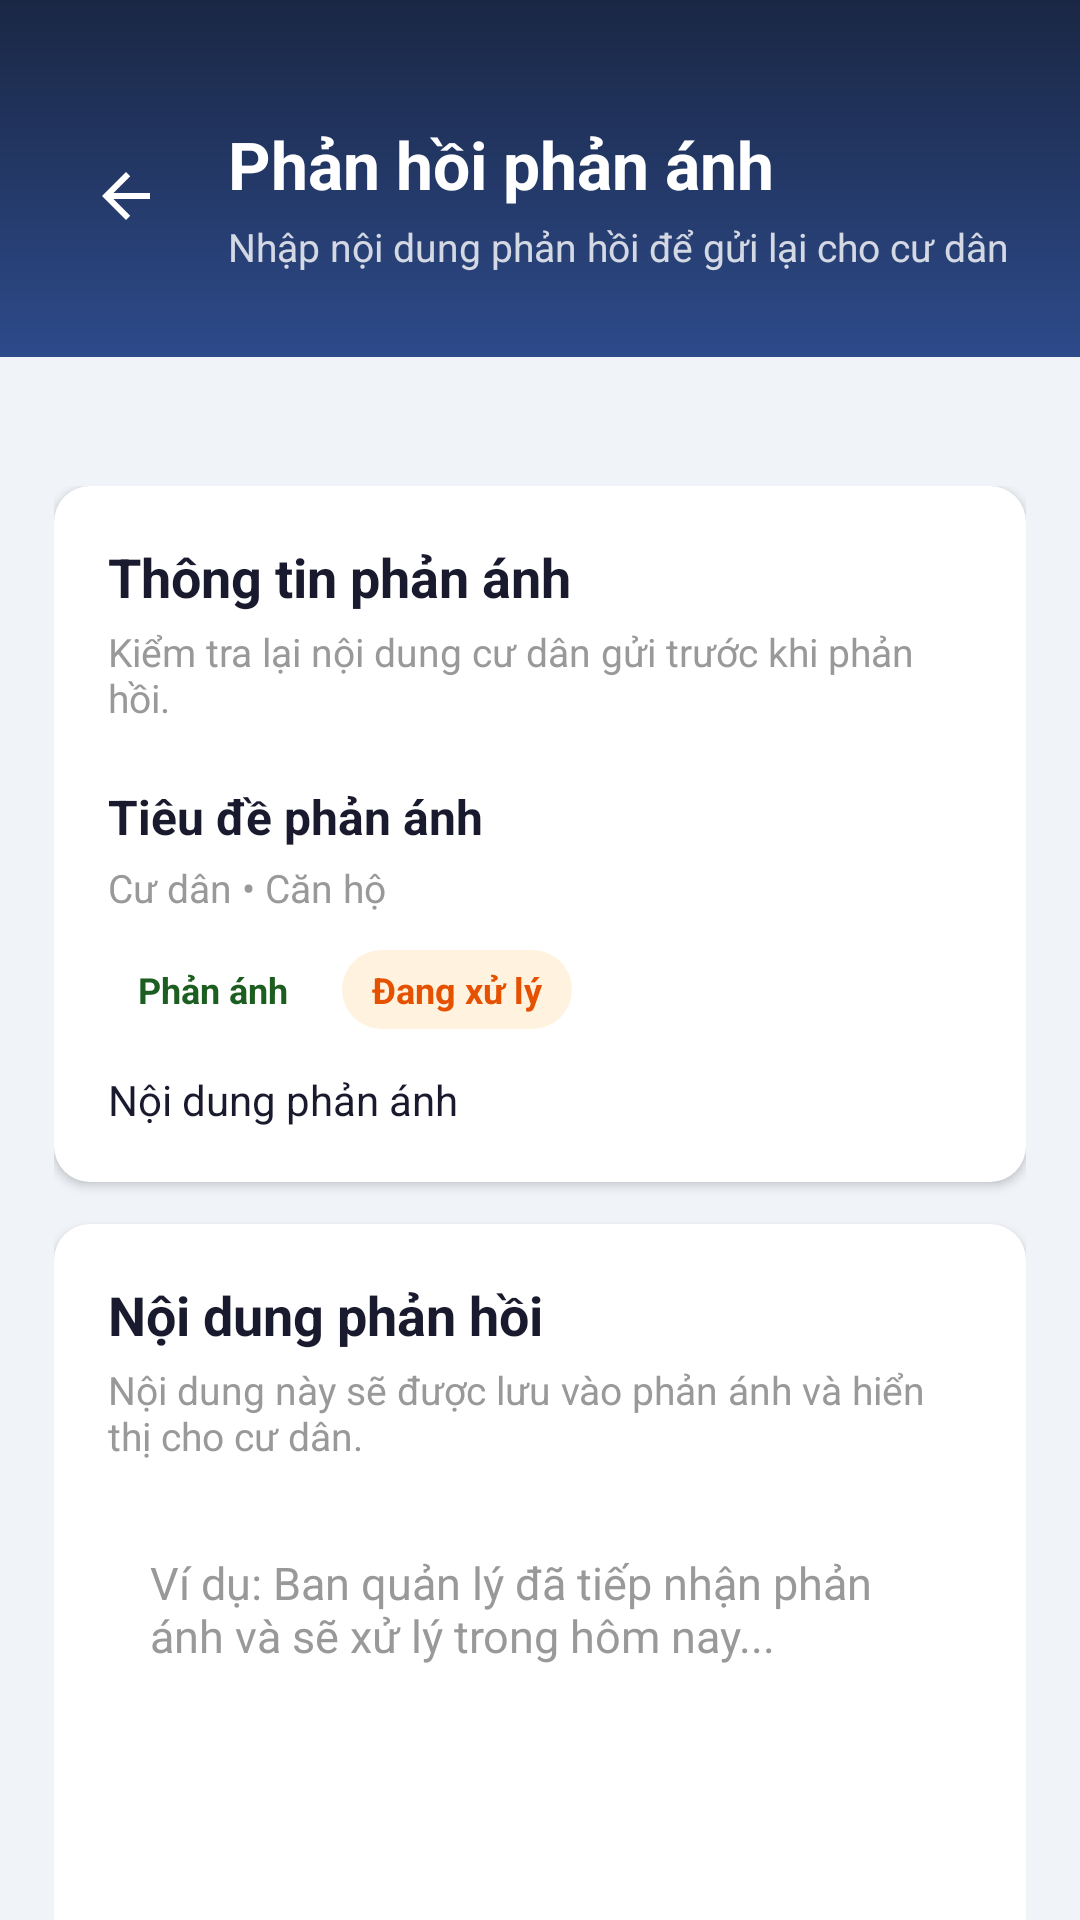

Reconstruct the res/layout file that produces this screen, plus the resources it refers to.
<!-- AndroidManifest.xml: application theme Theme.ApartmentManagement -->
<!-- res/layout/activity_admin_feedback_response.xml -->
<androidx.coordinatorlayout.widget.CoordinatorLayout xmlns:android="http://schemas.android.com/apk/res/android" xmlns:app="http://schemas.android.com/apk/res-auto" android:layout_width="match_parent" android:layout_height="match_parent" android:background="@color/bg_page">
    <LinearLayout android:id="@+id/feedbackResponseHeader" android:layout_width="match_parent" android:layout_height="wrap_content" android:background="@drawable/bg_header_gradient" android:orientation="vertical" android:paddingStart="20dp" android:paddingTop="40dp" android:paddingEnd="20dp" android:paddingBottom="28dp">
        <LinearLayout android:layout_width="match_parent" android:layout_height="wrap_content" android:gravity="center_vertical" android:orientation="horizontal">
            <ImageButton android:id="@+id/btnBackFeedbackResponse" android:layout_width="44dp" android:layout_height="44dp" android:background="@android:color/transparent" android:contentDescription="Quay lại" android:padding="10dp" android:src="@drawable/ic_back" app:tint="@color/white"/>
            <LinearLayout android:layout_width="0dp" android:layout_height="wrap_content" android:layout_marginStart="12dp" android:layout_weight="1" android:orientation="vertical">
                <TextView android:id="@+id/tvFeedbackResponseTitle" android:layout_width="wrap_content" android:layout_height="wrap_content" android:text="Phản hồi phản ánh" android:textColor="@color/white" android:textSize="22sp" android:textStyle="bold"/>
                <TextView android:id="@+id/tvFeedbackResponseSubtitle" android:layout_width="wrap_content" android:layout_height="wrap_content" android:layout_marginTop="4dp" android:text="Nhập nội dung phản hồi để gửi lại cho cư dân" android:textColor="#CCFFFFFF" android:textSize="13sp"/>
            </LinearLayout>
        </LinearLayout>
    </LinearLayout>
    <androidx.core.widget.NestedScrollView android:layout_width="match_parent" android:layout_height="match_parent" android:layout_marginTop="144dp" android:fillViewport="true">
        <LinearLayout android:layout_width="match_parent" android:layout_height="wrap_content" android:orientation="vertical" android:paddingStart="18dp" android:paddingTop="18dp" android:paddingEnd="18dp" android:paddingBottom="28dp">
            <LinearLayout android:layout_width="match_parent" android:layout_height="wrap_content" android:background="@drawable/shape_card" android:elevation="2dp" android:orientation="vertical" android:padding="18dp">
                <TextView android:layout_width="wrap_content" android:layout_height="wrap_content" android:text="Thông tin phản ánh" android:textColor="@color/text_primary" android:textSize="18sp" android:textStyle="bold"/>
                <TextView android:layout_width="wrap_content" android:layout_height="wrap_content" android:layout_marginTop="4dp" android:text="Kiểm tra lại nội dung cư dân gửi trước khi phản hồi." android:textColor="@color/text_hint" android:textSize="13sp"/>
                <TextView android:id="@+id/tvFeedbackResponseItemTitle" android:layout_width="match_parent" android:layout_height="wrap_content" android:layout_marginTop="20dp" android:text="Tiêu đề phản ánh" android:textColor="@color/text_primary" android:textSize="16sp" android:textStyle="bold"/>
                <TextView android:id="@+id/tvFeedbackResponseItemSubtitle" android:layout_width="match_parent" android:layout_height="wrap_content" android:layout_marginTop="4dp" android:text="Cư dân • Căn hộ" android:textColor="@color/text_hint" android:textSize="13sp"/>
                <LinearLayout android:layout_width="match_parent" android:layout_height="wrap_content" android:layout_marginTop="12dp" android:gravity="center_vertical" android:orientation="horizontal">
                    <TextView android:id="@+id/tvFeedbackResponseType" android:layout_width="wrap_content" android:layout_height="wrap_content" android:background="@drawable/shape_badge_green" android:paddingStart="10dp" android:paddingTop="5dp" android:paddingEnd="10dp" android:paddingBottom="5dp" android:text="Phản ánh" android:textColor="@color/badge_green_text" android:textSize="12sp" android:textStyle="bold"/>
                    <TextView android:id="@+id/tvFeedbackResponseStatus" android:layout_width="wrap_content" android:layout_height="wrap_content" android:layout_marginStart="8dp" android:background="@drawable/shape_badge_amber" android:paddingStart="10dp" android:paddingTop="5dp" android:paddingEnd="10dp" android:paddingBottom="5dp" android:text="Đang xử lý" android:textColor="@color/badge_amber_text" android:textSize="12sp" android:textStyle="bold"/>
                </LinearLayout>
                <TextView android:id="@+id/tvFeedbackResponseBody" android:layout_width="match_parent" android:layout_height="wrap_content" android:layout_marginTop="14dp" android:lineSpacingExtra="3dp" android:text="Nội dung phản ánh" android:textColor="@color/text_primary" android:textSize="14sp"/>
            </LinearLayout>
            <LinearLayout android:layout_width="match_parent" android:layout_height="wrap_content" android:layout_marginTop="14dp" android:background="@drawable/shape_card" android:elevation="2dp" android:orientation="vertical" android:padding="18dp">
                <TextView android:layout_width="wrap_content" android:layout_height="wrap_content" android:text="Nội dung phản hồi" android:textColor="@color/text_primary" android:textSize="18sp" android:textStyle="bold"/>
                <TextView android:layout_width="wrap_content" android:layout_height="wrap_content" android:layout_marginTop="4dp" android:text="Nội dung này sẽ được lưu vào phản ánh và hiển thị cho cư dân." android:textColor="@color/text_hint" android:textSize="13sp"/>
                <EditText android:id="@+id/edtAdminFeedbackResponse" android:layout_width="match_parent" android:layout_height="180dp" android:layout_marginTop="16dp" android:background="@drawable/shape_card" android:gravity="top|start" android:hint="Ví dụ: Ban quản lý đã tiếp nhận phản ánh và sẽ xử lý trong hôm nay..." android:inputType="textMultiLine|textCapSentences" android:minLines="6" android:padding="14dp" android:textColor="@color/text_primary" android:textColorHint="@color/text_hint" android:textSize="15sp"/>
                <ProgressBar android:id="@+id/progressFeedbackResponse" android:layout_width="36dp" android:layout_height="36dp" android:layout_gravity="center_horizontal" android:layout_marginTop="18dp" android:visibility="gone"/>
                <LinearLayout android:layout_width="match_parent" android:layout_height="wrap_content" android:layout_marginTop="22dp" android:gravity="end" android:orientation="horizontal">
                    <Button android:id="@+id/btnCancelFeedbackResponse" android:layout_width="wrap_content" android:layout_height="48dp" android:backgroundTint="@android:color/transparent" android:text="Hủy" android:textAllCaps="false" android:textColor="@color/text_hint" android:textStyle="bold"/>
                    <Button android:id="@+id/btnSaveFeedbackResponse" android:layout_width="wrap_content" android:layout_height="48dp" android:layout_marginStart="10dp" android:backgroundTint="@color/navy_primary" android:paddingStart="22dp" android:paddingEnd="22dp" android:text="Gửi phản hồi" android:textAllCaps="false" android:textColor="@color/white" android:textStyle="bold"/>
                </LinearLayout>
            </LinearLayout>
        </LinearLayout>
    </androidx.core.widget.NestedScrollView>
</androidx.coordinatorlayout.widget.CoordinatorLayout>
<!-- resources referenced by this layout -->
<resources>
  <color name="badge_amber_text">#E65100</color>
  <color name="badge_green_text">#1B5E20</color>
  <color name="bg_page">#F0F3F8</color>
  <color name="navy_primary">#1A2744</color>
  <color name="text_hint">#999999</color>
  <color name="text_primary">#1A1A2E</color>
  <color name="white">#FFFFFFFF</color>
  <!-- drawable bg_header_gradient (drawable) -->
  <?xml version="1.0" encoding="utf-8"?>
  <shape xmlns:android="http://schemas.android.com/apk/res/android">
      <gradient
          android:startColor="#1A2744"
          android:endColor="#2D4A8A"
          android:angle="160"/>
  </shape>
  <!-- drawable ic_back (drawable) -->
  <?xml version="1.0" encoding="utf-8"?>
  <vector xmlns:android="http://schemas.android.com/apk/res/android"
      android:width="24dp"
      android:height="24dp"
      android:viewportWidth="24"
      android:viewportHeight="24">
  
      <path
          android:fillColor="@android:color/black"
          android:pathData="M20,11H7.83L13.42,5.41L12,4L4,12L12,20L13.41,18.59L7.83,13H20V11Z" />
  </vector>
  <!-- drawable shape_badge_amber (drawable) -->
  <?xml version="1.0" encoding="utf-8"?>
  <shape xmlns:android="http://schemas.android.com/apk/res/android"
      android:shape="rectangle">
      <solid android:color="#FFF3E0"/>
      <corners android:radius="20dp"/>
  </shape>
  <!-- drawable shape_card (drawable) -->
  <?xml version="1.0" encoding="utf-8"?>
  <layer-list xmlns:android="http://schemas.android.com/apk/res/android">
      <item>
          <shape android:shape="rectangle">
              <solid android:color="#FFFFFF"/>
              <corners android:radius="12dp"/>
          </shape>
      </item>
  </layer-list>
  <style name="Theme.ApartmentManagement" parent="Base.Theme.ApartmentManagement" />
  <style name="Base.Theme.ApartmentManagement" parent="Theme.Material3.DayNight.NoActionBar">
          
          
      </style>
</resources>
